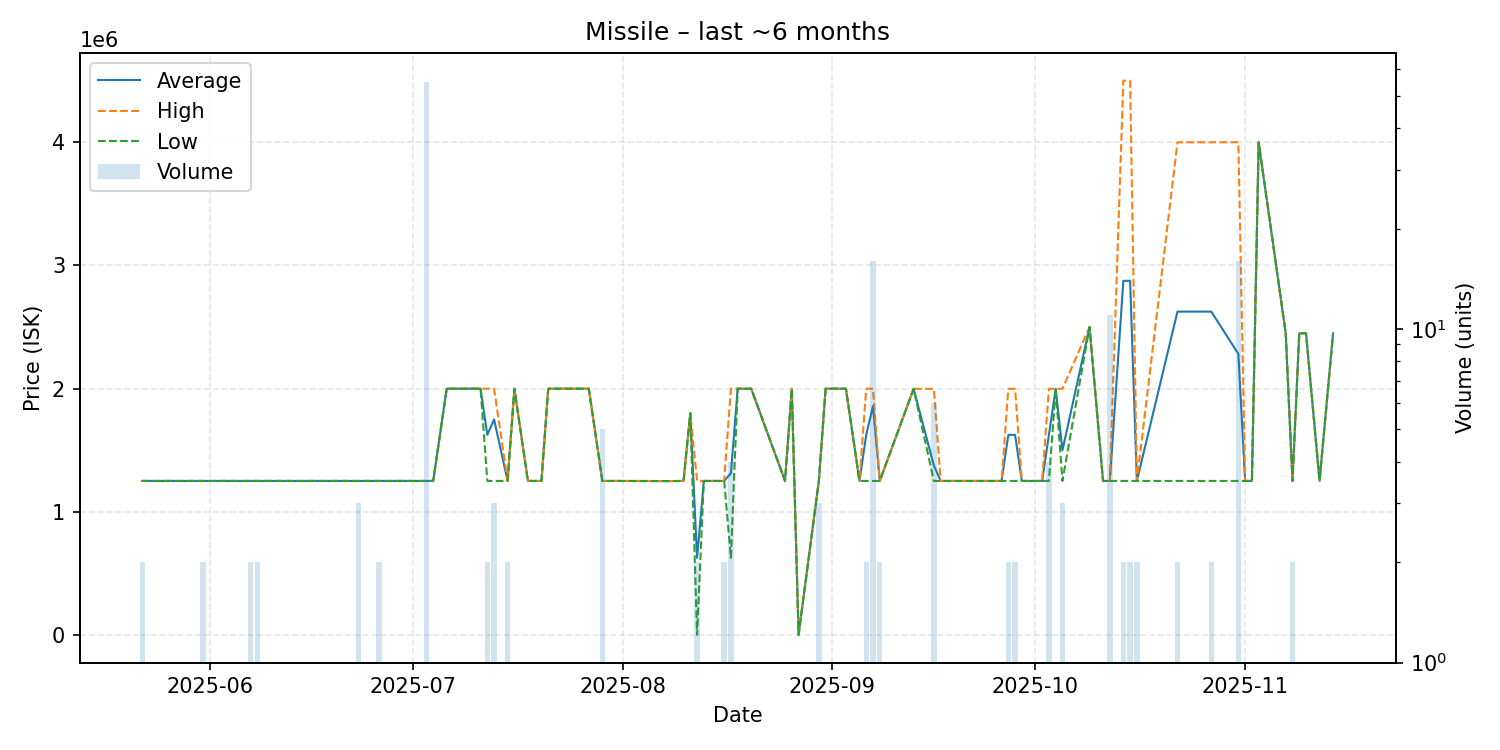

Data behind this chart, as committed beside it:
date, average, highest, lowest, order_count, volume
2025-05-22, 1250000, 1250000, 1250000, 2, 2
2025-05-31, 1250000, 1250000, 1250000, 2, 2
2025-06-05, 1250000, 1250000, 1250000, 1, 1
2025-06-06, 1250000, 1250000, 1250000, 1, 1
2025-06-07, 1250000, 1250000, 1250000, 2, 2
2025-06-08, 1250000, 1250000, 1250000, 2, 2
2025-06-09, 1250000, 1250000, 1250000, 1, 1
2025-06-11, 1250000, 1250000, 1250000, 1, 1
2025-06-12, 1250000, 1250000, 1250000, 1, 1
2025-06-15, 1250000, 1250000, 1250000, 1, 1
2025-06-17, 1250000, 1250000, 1250000, 1, 1
2025-06-20, 1250000, 1250000, 1250000, 1, 1
2025-06-23, 1250000, 1250000, 1250000, 3, 3
2025-06-26, 1250000, 1250000, 1250000, 2, 2
2025-06-27, 1250000, 1250000, 1250000, 1, 1
2025-07-01, 1250000, 1250000, 1250000, 1, 1
2025-07-03, 1250000, 1250000, 1250000, 1, 55
2025-07-04, 1250000, 1250000, 1250000, 1, 1
2025-07-06, 1999000, 1999000, 1999000, 1, 1
2025-07-07, 1999000, 1999000, 1999000, 1, 1
2025-07-11, 1999000, 1999000, 1999000, 1, 1
2025-07-12, 1624500, 1999000, 1250000, 2, 2
2025-07-13, 1749333, 1999000, 1250000, 3, 3
2025-07-15, 1250000, 1250000, 1250000, 2, 2
2025-07-16, 1999000, 1999000, 1999000, 1, 1
2025-07-18, 1250000, 1250000, 1250000, 1, 1
2025-07-20, 1250000, 1250000, 1250000, 1, 1
2025-07-21, 1999000, 1999000, 1999000, 1, 1
2025-07-24, 1999000, 1999000, 1999000, 1, 1
2025-07-25, 1999000, 1999000, 1999000, 1, 1
2025-07-27, 1999000, 1999000, 1999000, 1, 1
2025-07-29, 1250000, 1250000, 1250000, 1, 5
2025-07-30, 1250000, 1250000, 1250000, 1, 1
2025-08-08, 1249000, 1249000, 1249000, 1, 1
2025-08-10, 1250000, 1250000, 1250000, 1, 1
2025-08-11, 1800000, 1800000, 1800000, 1, 1
2025-08-12, 625005, 1250000, 10.0, 2, 2
2025-08-13, 1250000, 1250000, 1250000, 1, 1
2025-08-16, 1250000, 1250000, 1250000, 2, 2
2025-08-17, 1312002, 1999000, 625005, 4, 4
2025-08-18, 1999000, 1999000, 1999000, 1, 1
2025-08-19, 1999000, 1999000, 1999000, 1, 1
2025-08-20, 1999000, 1999000, 1999000, 1, 1
2025-08-25, 1250000, 1250000, 1250000, 1, 1
2025-08-26, 1999000, 1999000, 1999000, 1, 1
2025-08-27, 10.0, 10.0, 10.0, 1, 1
2025-08-30, 1250000, 1250000, 1250000, 2, 3
2025-08-31, 1999000, 1999000, 1999000, 1, 1
2025-09-01, 1999000, 1999000, 1999000, 1, 1
2025-09-02, 1999000, 1999000, 1999000, 1, 1
2025-09-03, 1999000, 1999000, 1999000, 1, 1
2025-09-05, 1250000, 1250000, 1250000, 1, 1
2025-09-06, 1624500, 1999000, 1250000, 2, 2
2025-09-07, 1858562, 1999000, 1250000, 2, 16
2025-09-08, 1250000, 1250000, 1250000, 2, 2
2025-09-13, 1998000, 1998000, 1998000, 1, 1
2025-09-16, 1374667, 1998000, 1250000, 2, 6
2025-09-17, 1250000, 1250000, 1250000, 1, 1
2025-09-19, 1250000, 1250000, 1250000, 1, 1
2025-09-26, 1250000, 1250000, 1250000, 1, 1
... 26 more rows
